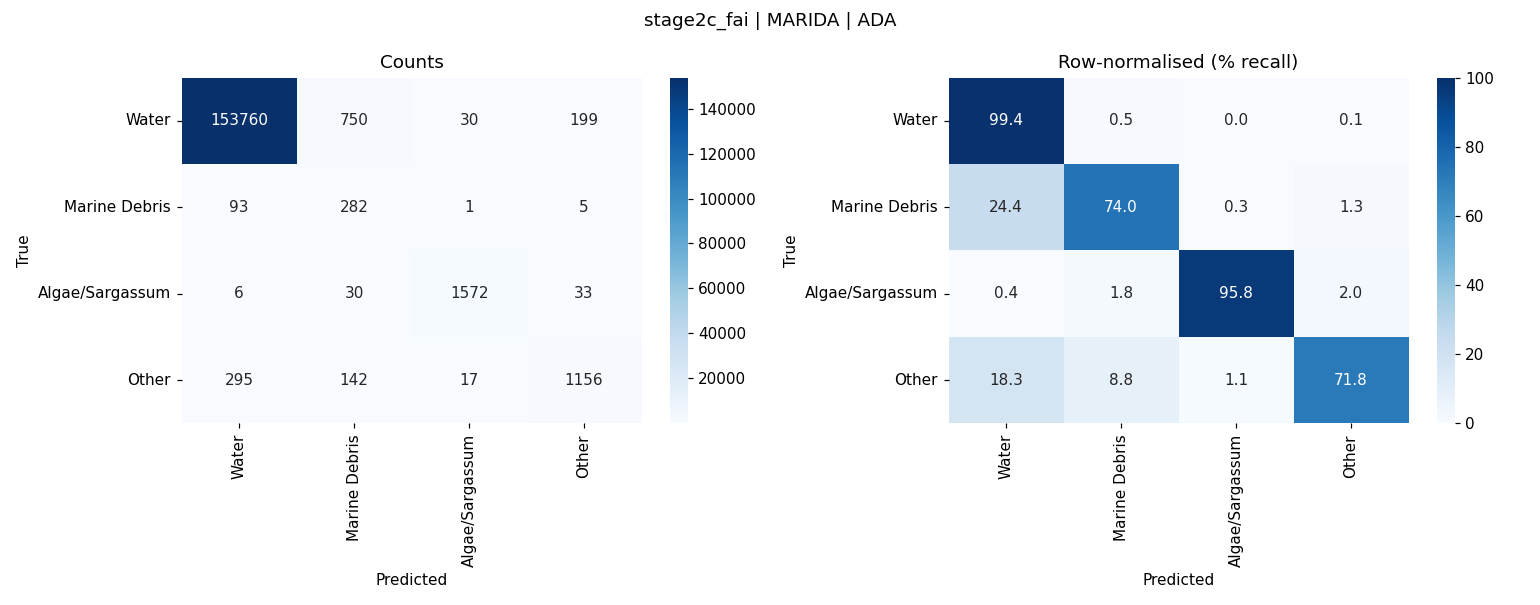

The table this chart was drawn from, first rows:
, Water, Marine Debris, Algae/Sargassum, Other
Water, 153760, 750, 30, 199
Marine Debris, 93, 282, 1, 5
Algae/Sargassum, 6, 30, 1572, 33
Other, 295, 142, 17, 1156
